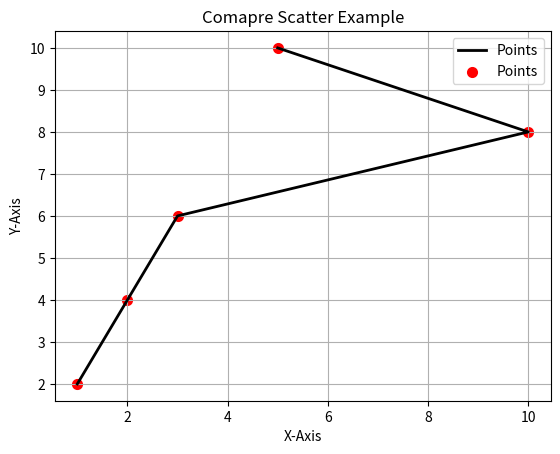

The script that saved this image:
import matplotlib.pyplot as plt 

# overs=[]
# runs=[]
# scores=[]
# totalovers=5
# currentover=1
# while True:
#     print("0-Exit, 1-Enter score, 2-View Chart,  3-Increase Chart")
#     option=int(input(" Read option: "))
    
#     if option==0:
#         break
#     if option==1:
#         print('Enter score for over no',currentover)
#         run=int(input())
#         overs.append(currentover)
#         if currentover==1:
#             scores.append(run)
#         else: 
#             scores.append(run+scores[-1])
#         currentover=currentover+1
#         runs.append(run)
#     if option==2:

#         plt.plot(overs,runs)
#         plt.scatter(overs,runs)
#         plt.show()

#     print(overs,runs)
 


x=[1,2,3,10,5]
y=[2,4,6,8,10]

plt.plot(x,y,c='Black',linewidth=2,label='Points')
plt.scatter(x,y,c='Red',linewidth=2,label='Points')
plt.title("Comapre Scatter Example")
plt.xlabel("X-Axis")
plt.ylabel("Y-Axis")
plt.legend()
plt.grid(True)
plt.show()







